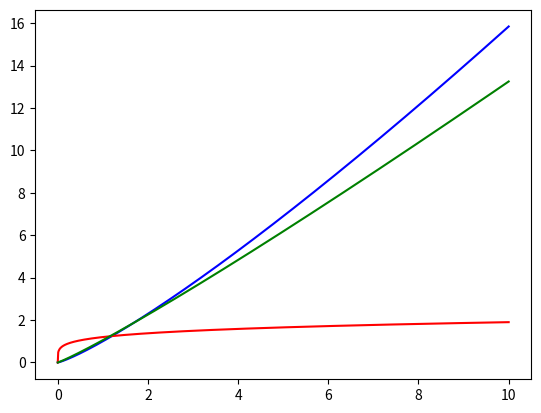

Source code (Python):
import math
import matplotlib.pyplot as plt 
def polynomial_successive_differentiation(l,alpha):
    i=0
    l_f=[]
    t=[]
    l_dio=[]
    l_dfo=[]
    ans=0
    for x in l:
        if x[1]<alpha:
            l.remove(x)
        else:
            ans+=(math.gamma((x[1]+1)/math.gamma(x[1]-alpha+1)))
    print(ans)
    i=0
    while(i<10):
        t.append(i)
        f=0
        dio=0
        dfo=0
        for x in l:
            f+=(pow(t[-1],x[1]))
            dio+=(x[1]*pow(t[-1],x[1]-1))
            dfo+=((math.gamma(x[1]+1)/math.gamma(x[1]-alpha+1))*pow(t[-1],(x[1]-alpha)))
        l_f.append(f)
        l_dio.append(dio)
        l_dfo.append(dfo)
        i+=0.01

    #print(len(t),len(f),len(dio),len(dfo))
    plt.plot(t,l_f,color="blue")
    plt.plot(t,l_dio,color="red")
    plt.plot(t,l_dfo,color="green")

#function call:
polynomial_successive_differentiation([[1.23,1.2]],0.1)